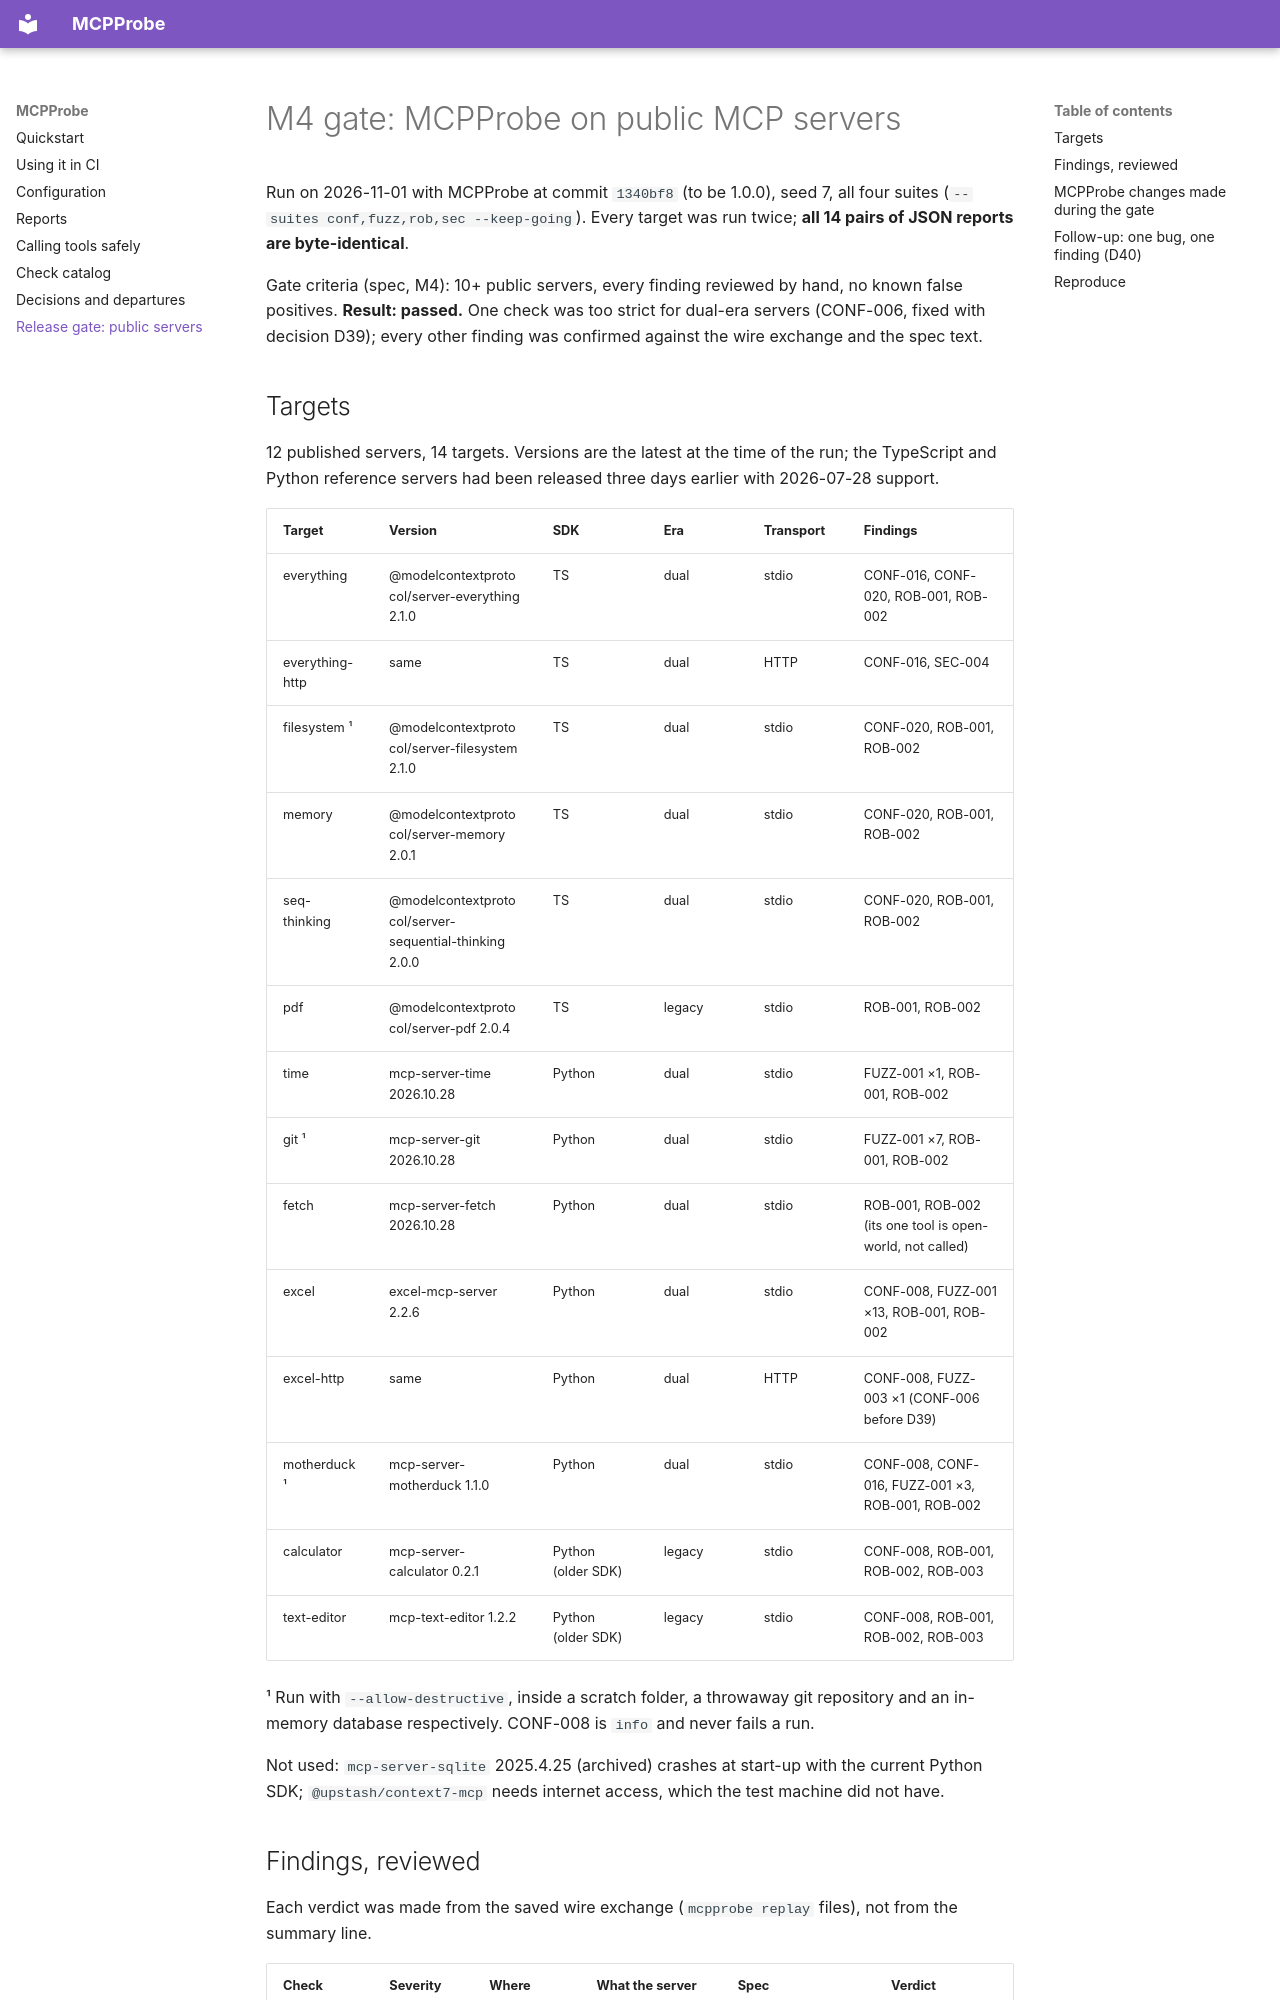

repository: boyndasouth/MCPProbe · page: gate-m4/index.html · generator: mkdocs

# M4 gate: MCPProbe on public MCP servers

Run on 2026-11-01 with MCPProbe at commit `1340bf8` (to be 1.0.0), seed 7, all
four suites (`--suites conf,fuzz,rob,sec --keep-going`). Every target was run
twice; **all 14 pairs of JSON reports are byte-identical**.

Gate criteria (spec, M4): 10+ public servers, every finding reviewed by hand,
no known false positives. **Result: passed.** One check was too strict for
dual-era servers (CONF-006, fixed with decision D39); every other finding was
confirmed against the wire exchange and the spec text.

## Targets

12 published servers, 14 targets. Versions are the latest at the time of the
run; the TypeScript and Python reference servers had been released three days
earlier with 2026-07-28 support.

| Target | Version | SDK | Era | Transport | Findings |
|---|---|---|---|---|---|
| everything | @modelcontextprotocol/server-everything 2.1.0 | TS | dual | stdio | CONF-016, CONF-020, ROB-001, ROB-002 |
| everything-http | same | TS | dual | HTTP | CONF-016, SEC-004 |
| filesystem ¹ | @modelcontextprotocol/server-filesystem 2.1.0 | TS | dual | stdio | CONF-020, ROB-001, ROB-002 |
| memory | @modelcontextprotocol/server-memory 2.0.1 | TS | dual | stdio | CONF-020, ROB-001, ROB-002 |
| seq-thinking | @modelcontextprotocol/server-sequential-thinking 2.0.0 | TS | dual | stdio | CONF-020, ROB-001, ROB-002 |
| pdf | @modelcontextprotocol/server-pdf 2.0.4 | TS | legacy | stdio | ROB-001, ROB-002 |
| time | mcp-server-time 2026.10.28 | Python | dual | stdio | FUZZ-001 ×1, ROB-001, ROB-002 |
| git ¹ | mcp-server-git 2026.10.28 | Python | dual | stdio | FUZZ-001 ×7, ROB-001, ROB-002 |
| fetch | mcp-server-fetch 2026.10.28 | Python | dual | stdio | ROB-001, ROB-002 (its one tool is open-world, not called) |
| excel | excel-mcp-server 2.2.6 | Python | dual | stdio | CONF-008, FUZZ-001 ×13, ROB-001, ROB-002 |
| excel-http | same | Python | dual | HTTP | CONF-008, FUZZ-003 ×1 (CONF-006 before D39) |
| motherduck ¹ | mcp-server-motherduck 1.1.0 | Python | dual | stdio | CONF-008, CONF-016, FUZZ-001 ×3, ROB-001, ROB-002 |
| calculator | mcp-server-calculator 0.2.1 | Python (older SDK) | legacy | stdio | CONF-008, ROB-001, ROB-002, ROB-003 |
| text-editor | mcp-text-editor 1.2.2 | Python (older SDK) | legacy | stdio | CONF-008, ROB-001, ROB-002, ROB-003 |

¹ Run with `--allow-destructive`, inside a scratch folder, a throwaway git
repository and an in-memory database respectively. CONF-008 is `info` and
never fails a run.

Not used: `mcp-server-sqlite` 2025.4.25 (archived) crashes at start-up with
the current Python SDK; `@upstash/context7-mcp` needs internet access, which
the test machine did not have.
